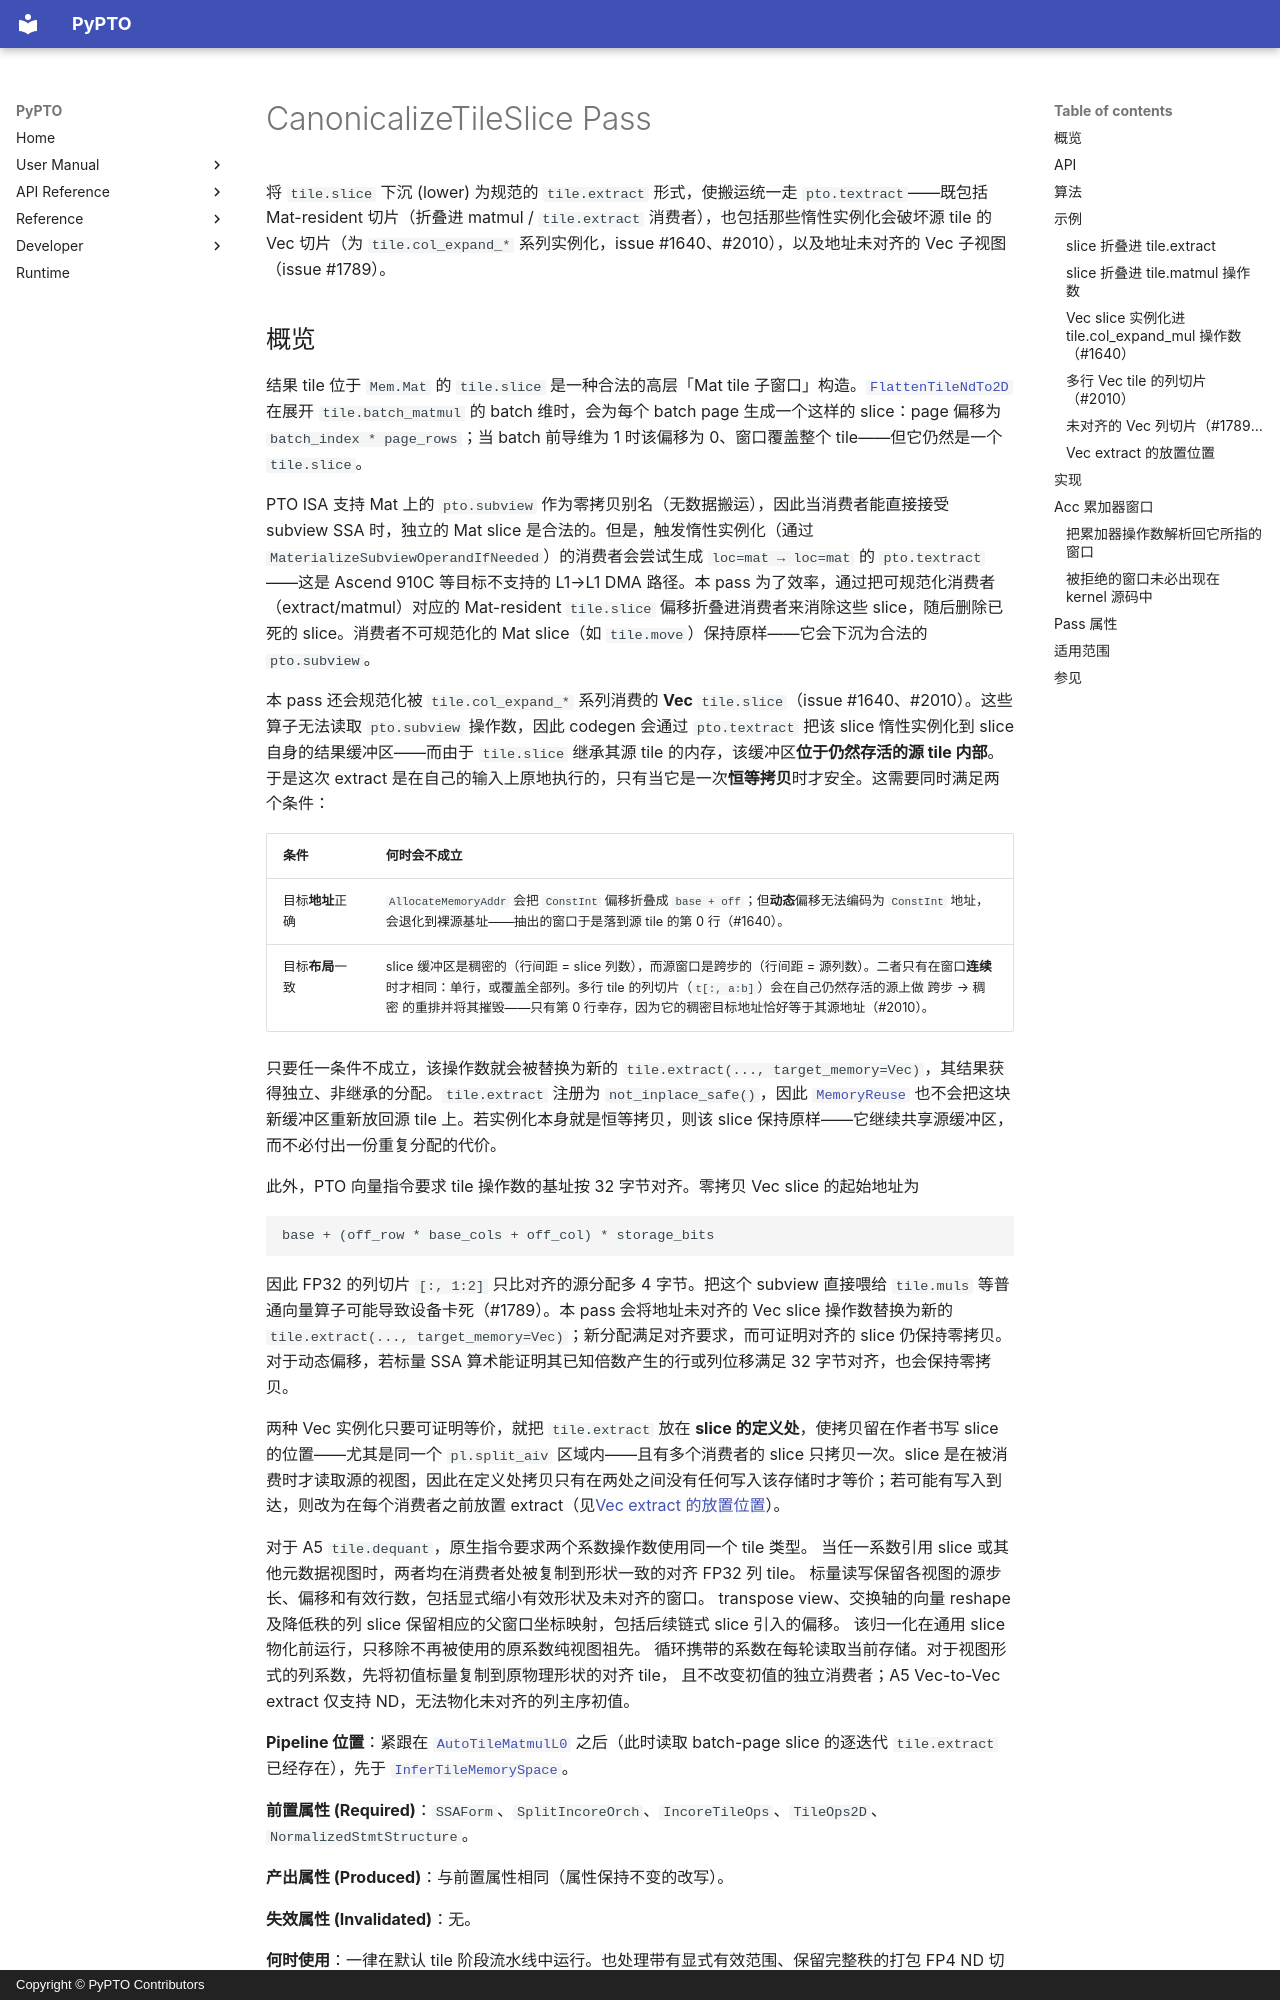

repository: hw-native-sys/pypto · page: zh/dev/passes/21-canonicalize_tile_slice/index.html · generator: mkdocs · copyright: Copyright © PyPTO Contributors

# CanonicalizeTileSlice Pass

将 `tile.slice` 下沉 (lower) 为规范的 `tile.extract` 形式，使搬运统一走 `pto.textract`——既包括 Mat-resident 切片（折叠进 matmul / `tile.extract` 消费者），也包括那些惰性实例化会破坏源 tile 的 Vec 切片（为 `tile.col_expand_*` 系列实例化，issue #1640、#2010），以及地址未对齐的 Vec 子视图（issue #1789）。
